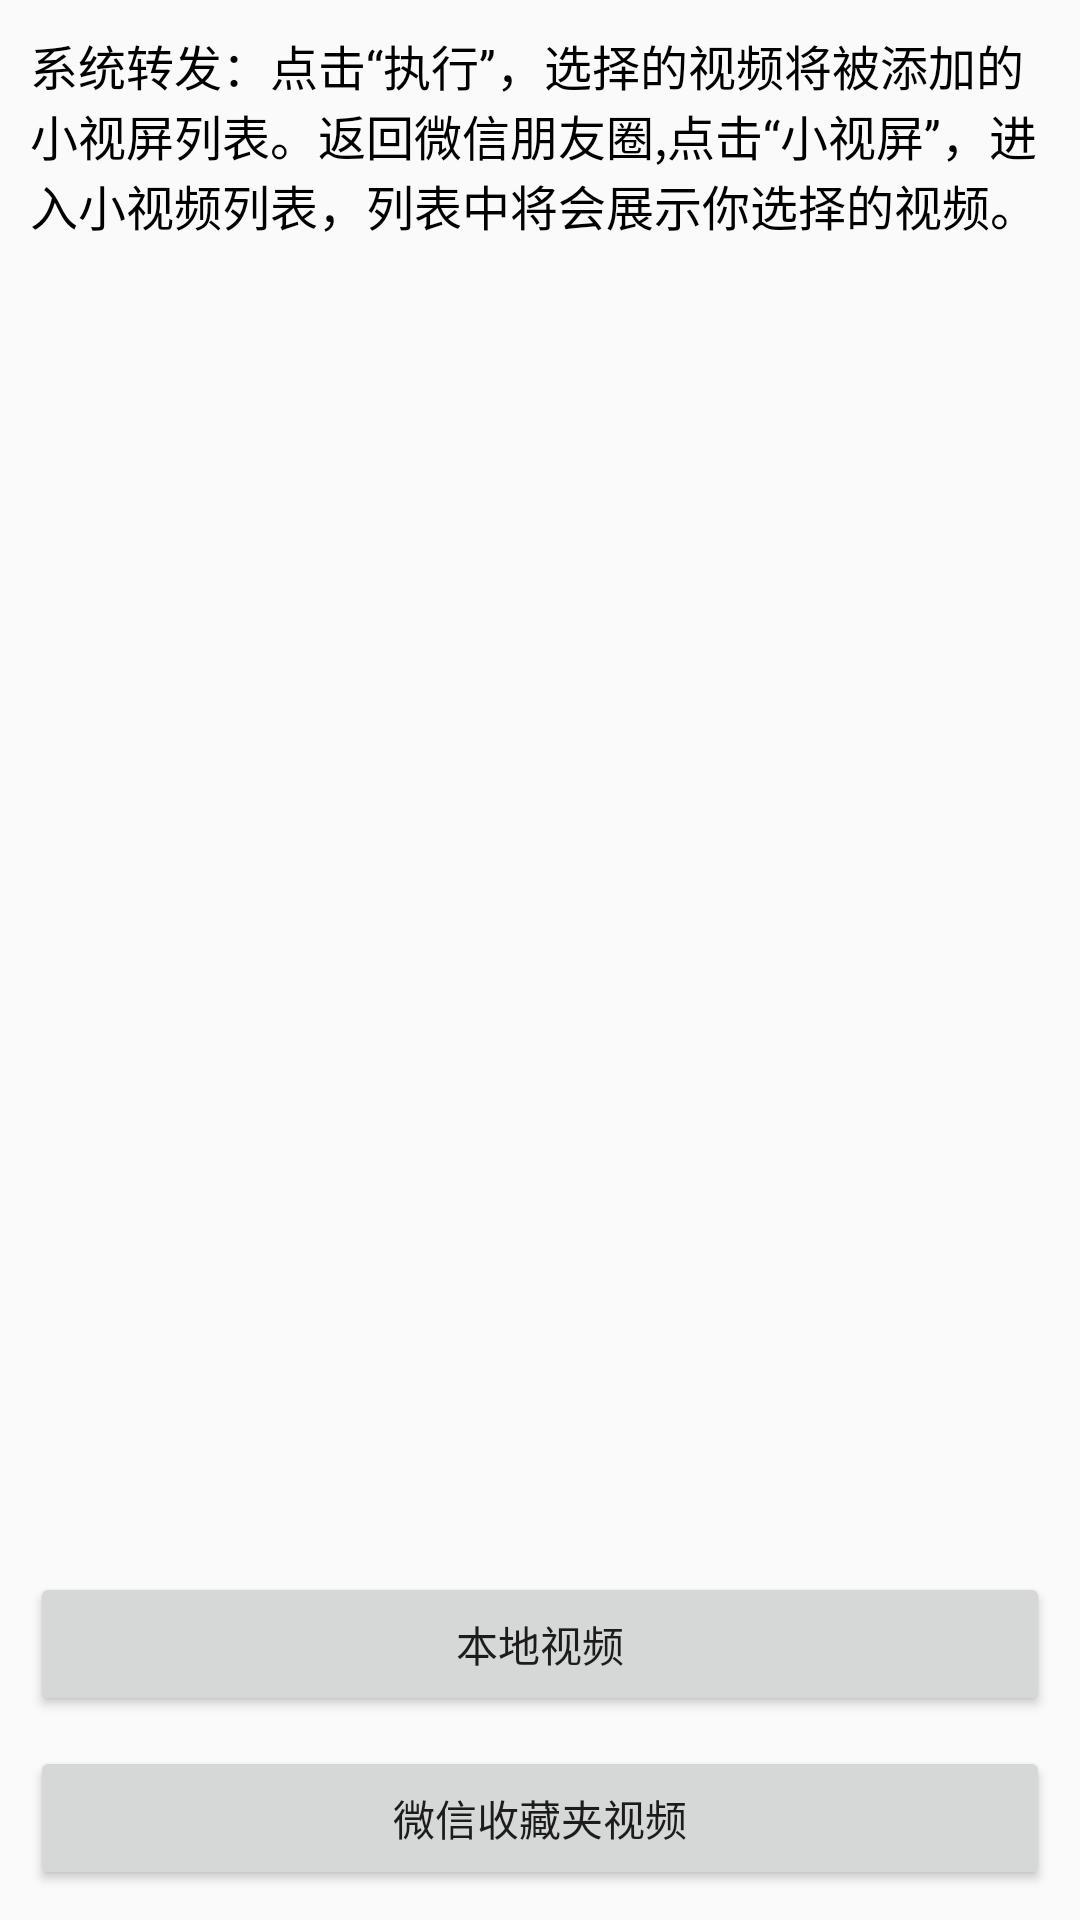

Reconstruct the res/layout file that produces this screen, plus the resources it refers to.
<!-- AndroidManifest.xml: application theme AppTheme -->
<!-- res/layout/replace_video.xml -->
<?xml version="1.0" encoding="utf-8"?>

<LinearLayout xmlns:android="http://schemas.android.com/apk/res/android"
              android:layout_width="match_parent"
              android:layout_height="match_parent"
              android:orientation="vertical">
    <TextView
        android:text="@string/STR_REPLACE_TIPS"
        android:layout_width="match_parent"
        android:layout_height="wrap_content"
        style="@style/DefaultText"
        android:layout_margin="@dimen/MARGIN_NORMAL_SIZE"/>

    <LinearLayout
        android:orientation="vertical"
        android:layout_width="match_parent"
        android:layout_height="0dp"
        android:layout_weight="1">
    </LinearLayout>

    <Button
        android:text="@string/STR_LOCAL_VIDEO"
        android:layout_width="match_parent"
        android:layout_height="wrap_content"
        android:id="@+id/btnLocal"
        android:layout_marginLeft="@dimen/MARGIN_NORMAL_SIZE"
        android:layout_marginRight="@dimen/MARGIN_NORMAL_SIZE"/>

    <Button
        android:text="@string/STR_FAV_VIDEO"
        android:layout_width="match_parent"
        android:layout_height="wrap_content"
        android:id="@+id/btnFav"
        android:layout_margin="@dimen/MARGIN_NORMAL_SIZE"/>
</LinearLayout>
<!-- resources referenced by this layout -->
<resources>
  <dimen name="MARGIN_NORMAL_SIZE">10dp</dimen>
  <string name="STR_FAV_VIDEO">微信收藏夹视频</string>
  <string name="STR_LOCAL_VIDEO">本地视频</string>
  <string name="STR_REPLACE_TIPS">系统转发：点击“执行”，选择的视频将被添加的小视屏列表。返回微信朋友圈,点击“小视屏”，进入小视频列表，列表中将会展示你选择的视频。</string>
  <style name="DefaultText" parent="@android:style/Widget.TextView">
          <item name="android:textSize">@dimen/NORAML_FONT_SIZE</item>
          <item name="android:textColor">@android:color/black</item>
      </style>
  <style name="AppTheme" parent="Theme.AppCompat.Light.DarkActionBar">
          
          <item name="colorPrimary">@color/colorPrimary</item>
          <item name="colorPrimaryDark">@color/colorPrimaryDark</item>
          <item name="colorAccent">@color/colorAccent</item>
      </style>
  <dimen name="NORAML_FONT_SIZE">16dp</dimen>
  <!-- not gathered from this repository: default colours our renderer supplied (Android Studio template values) -->
  <color name="colorPrimary">#FF6200EE</color>
  <color name="colorPrimaryDark">#FF3700B3</color>
  <color name="colorAccent">#FF03DAC5</color>
</resources>
